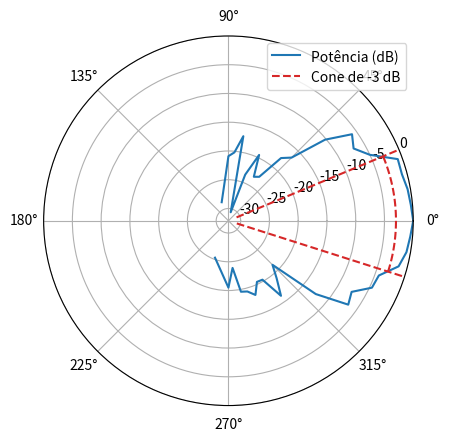

Write Python code to recreate this figure.
import matplotlib.pyplot as plt
import numpy as np
import math

DEG2RAD = math.pi/180

diag_L = np.array([-26.5,-26.8,-27,-27.4,-27.3,-31.5,-33.5,-32.4,-36.7,-43.1,-44.4,-49.3,-49.8,-46,-50.1,-57.1,-43.7,-46.7,-47.4, -55.2])
diag_R = np.array([-24.9,-25.3,-25.6,-26.4,-29.2,-29.5,-32.3,-31.6,-37.2,-46.2,-44,-41.1,-45.2,-45.3,-43.3,-44.3,-44.5,-48.8,-45.4,-50.2])

# Normalize the read data
max_L = max(diag_L)
max_R = max(diag_R)
diag_L = diag_L-max_L
diag_R = diag_R-max_R

left_theta = []
right_theta = []
for k in range(0,95,5):
    # Inverted because of counter-clockwise polar plot
    left_theta.append(k)
    right_theta.append((-1)*k)
left_theta.append(110)
right_theta.append(-110)
left_theta = np.array(left_theta)
right_theta = np.array(right_theta)

# Create -3 dB line
left_idx = (np.absolute(diag_L-(-3))).argmin()
right_idx = (np.absolute(diag_R-(-3))).argmin()

# Calculate the -3dB exact point
theta_max_neg3db = [0,0]
menor, maior = (left_idx,left_idx-1)
theta_max_neg3db[0] = ((left_theta[menor]-left_theta[maior])*((-3-diag_L[maior])/(diag_L[menor]-diag_L[maior])))+left_theta[maior]
menor, maior = (right_idx,right_idx-1)
theta_max_neg3db[1] = ((right_theta[menor]-right_theta[maior])*((-3-diag_R[maior])/(diag_R[menor]-diag_R[maior])))+right_theta[maior]

line_neg3db = []
theta_neg3db = []
for t in range(0,50,1):
    val = (theta_max_neg3db[1] - theta_max_neg3db[0])/50
    theta_neg3db.append((t*val)+theta_max_neg3db[0])
    line_neg3db.append(-3)
theta_neg3db.append(theta_max_neg3db[1]) # last value
line_neg3db.append(-3)
theta_neg3db = np.array(theta_neg3db)

theta = np.append(np.flip(left_theta),right_theta)
diag = np.append(np.flip(diag_L),diag_R)

half_pwr_cone_L = np.array([min(diag),0])
half_pwr_cone_R = np.array([min(diag),0])
half_pwr_cone_theta_L = np.array([theta_max_neg3db[0],theta_max_neg3db[0]])
half_pwr_cone_theta_R = np.array([theta_max_neg3db[1],theta_max_neg3db[1]])

plt.polar(DEG2RAD*theta,diag,color='tab:blue')
plt.polar(DEG2RAD*theta_neg3db,line_neg3db,'--',color='tab:red')
plt.polar(DEG2RAD*half_pwr_cone_theta_L,half_pwr_cone_L,'--',color='tab:red')
plt.polar(DEG2RAD*half_pwr_cone_theta_R,half_pwr_cone_R,'--',color='tab:red')
plt.legend(["Potência (dB)","Cone de -3 dB"])
print("BW:",theta_max_neg3db[0]-theta_max_neg3db[1])
plt.show()
